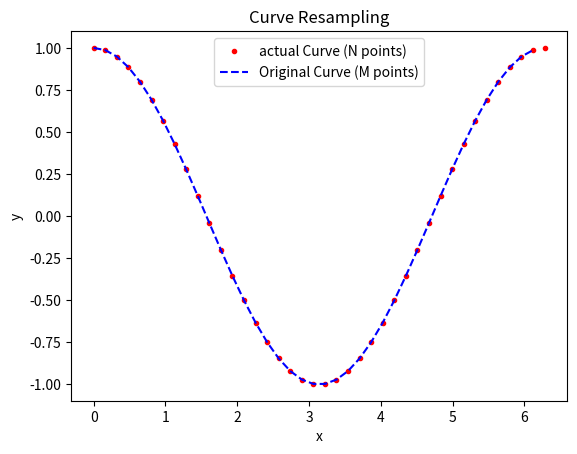

Generate this figure with matplotlib:
import numpy as np

def generate_curve_using_slope_and_distance(slope, distance, init_point = (0 ,1)):
  # check if slope and distance have same number of points
  if len(slope) != len(distance):
    raise ValueError("Slope and distance must have the same number of points.")
  
  curve = [init_point]

  for i in range(1, slope.shape[0]):
    theta = np.arctan(slope[i-1])
    delta_x = distance[i-1] * np.cos(theta)
    delta_y = distance[i-1] * np.sin(theta)

    new_point = (curve[-1][0] + delta_x, curve[-1][1] + delta_y)
    curve.append(new_point)
  
  return np.array(curve)


if __name__ == '__main__':
    M = 40
    N = 100

    t = np.linspace(0, 2 * np.pi, M)
    initial_points = np.vstack((t, np.cos(t))).T

    def calculate_slope(points):
        deltas = np.diff(points, axis=0)
        slopes = deltas[:, 1] / deltas[:, 0]
        return slopes

    def calculate_distances(points):
        deltas = np.diff(points, axis=0)
        distances = np.sqrt((deltas ** 2).sum(axis=1))
        return distances
    
    m1 = calculate_slope(initial_points)
    d1 = calculate_distances(initial_points)

    def error_calculate(generated_curve, act_curve):
        error = np.linalg.norm(generated_curve - act_curve)
        return error
    
    import matplotlib.pyplot as plt
    slope = calculate_slope(initial_points)
    distance = calculate_distances(initial_points)

    curve = generate_curve_using_slope_and_distance(slope, distance)

    plt.plot(initial_points[:, 0], initial_points[:, 1], 'r.', label='actual Curve (N points)')
    plt.plot(curve[:, 0], curve[: , 1], 'b--', label='Original Curve (M points)')
    plt.legend()
    plt.xlabel('x')
    plt.ylabel('y')
    plt.title('Curve Resampling')
    plt.show()